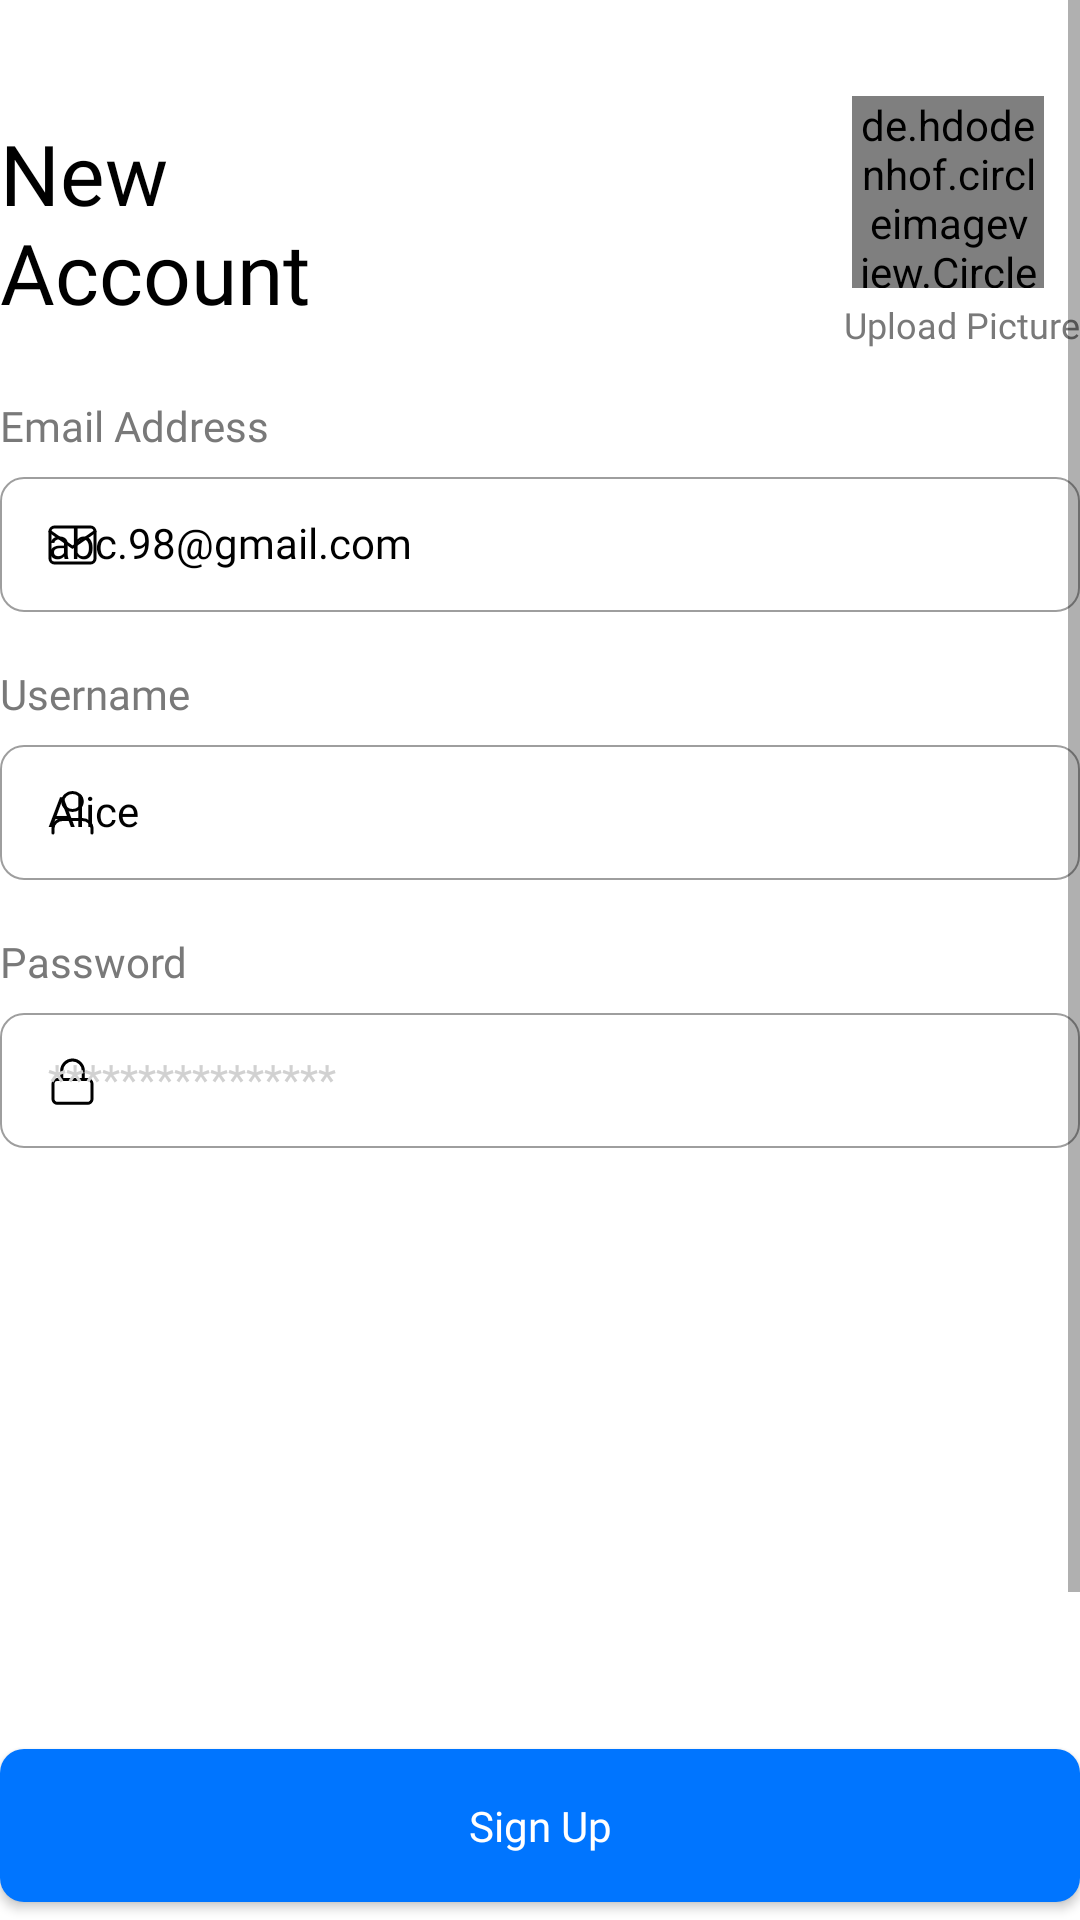

The Android layout XML behind this screen, and the referenced resources:
<!-- AndroidManifest.xml: application theme Theme.Redjohn001 -->
<!-- res/layout/fragment_new_account.xml -->
<?xml version="1.0" encoding="utf-8"?>
<androidx.constraintlayout.widget.ConstraintLayout xmlns:android="http://schemas.android.com/apk/res/android"
    xmlns:app="http://schemas.android.com/apk/res-auto"
    xmlns:tools="http://schemas.android.com/tools"
    android:layout_width="match_parent"
    android:layout_height="match_parent"
    android:background="@color/white"
    tools:context=".NewAccountFragment">

    <ScrollView
        android:layout_width="match_parent"
        android:layout_height="0dp"
        android:layout_marginBottom="16dp"
        android:fillViewport="true"
        app:layout_constraintBottom_toTopOf="@id/send_code_button"
        app:layout_constraintEnd_toEndOf="parent"
        app:layout_constraintStart_toStartOf="parent"
        app:layout_constraintTop_toTopOf="parent">

        <LinearLayout
            android:layout_width="match_parent"
            android:layout_height="wrap_content"
            android:layout_marginTop="32dp"
            android:layout_marginBottom="16dp"
            android:orientation="vertical">

            <RelativeLayout
                android:layout_width="match_parent"
                android:layout_height="wrap_content">

                <TextView
                    android:layout_width="wrap_content"
                    android:layout_height="wrap_content"
                    android:layout_centerVertical="true"
                    android:text="@string/new_naccount"
                    android:textAppearance="@style/bold_text"
                    android:textColor="@color/black"
                    android:textSize="28sp" />

                <de.hdodenhof.circleimageview.CircleImageView
                    android:id="@+id/upload_picture_circular_img"
                    android:layout_width="64dp"
                    android:layout_height="64dp"
                    android:layout_alignParentEnd="true"
                    android:layout_marginEnd="12dp"
                    android:layout_marginBottom="4dp"
                    android:src="@drawable/upload_cam" />

                <TextView
                    android:layout_width="wrap_content"
                    android:layout_height="wrap_content"
                    android:layout_below="@id/upload_picture_circular_img"
                    android:layout_alignParentEnd="true"
                    android:fontFamily="@font/inter_bold"
                    android:text="Upload Picture"
                    android:textColor="@color/color_secondary_text"
                    android:textSize="12sp" />
            </RelativeLayout>

            <TextView
                android:layout_width="wrap_content"
                android:layout_height="wrap_content"
                android:layout_marginTop="16dp"
                android:fontFamily="@font/inter_bold"
                android:text="@string/email_address"
                android:textColor="@color/color_secondary_text"
                android:textSize="14sp" />

            <com.google.android.material.textfield.TextInputLayout
                android:id="@+id/email_txt_inp_layout"
                style="@style/txt_inp_layout_style"
                android:layout_width="match_parent"
                android:layout_height="wrap_content"
                android:hint="@string/email_hint"
                android:textColorHint="@color/black"
                app:startIconDrawable="@drawable/ic_mail_icon"
                app:startIconTint="@color/black">

                <com.google.android.material.textfield.TextInputEditText
                    android:id="@+id/email_edt"
                    android:layout_width="match_parent"
                    android:layout_height="wrap_content"
                    android:inputType="textEmailAddress"
                    android:textAppearance="@style/txt_inp_edt_style" />
            </com.google.android.material.textfield.TextInputLayout>

            <TextView
                android:layout_width="wrap_content"
                android:layout_height="wrap_content"
                android:layout_marginTop="16dp"
                android:fontFamily="@font/inter_bold"
                android:text="@string/username"
                android:textColor="@color/color_secondary_text"
                android:textSize="14sp" />

            <com.google.android.material.textfield.TextInputLayout
                android:id="@+id/username_txt_inp_layout"
                style="@style/txt_inp_layout_style"
                android:layout_width="match_parent"
                android:layout_height="wrap_content"
                android:hint="@string/alice"
                android:textColorHint="@color/black"
                app:startIconDrawable="@drawable/ic_person_icon"
                app:startIconTint="@color/black">

                <com.google.android.material.textfield.TextInputEditText
                    android:id="@+id/username_edt"
                    android:layout_width="match_parent"
                    android:layout_height="wrap_content"
                    android:inputType="text"
                    android:textAppearance="@style/txt_inp_edt_style" />
            </com.google.android.material.textfield.TextInputLayout>

            <TextView
                android:layout_width="wrap_content"
                android:layout_height="wrap_content"
                android:layout_marginTop="16dp"
                android:fontFamily="@font/inter_bold"
                android:text="@string/password"
                android:textColor="@color/color_secondary_text"
                android:textSize="14sp" />

            <com.google.android.material.textfield.TextInputLayout
                android:id="@+id/pwd_txt_inp_layout"
                style="@style/txt_inp_layout_style"
                android:layout_width="match_parent"
                android:layout_height="wrap_content"
                android:layout_marginBottom="48dp"
                android:hint="@string/password_hint"
                android:textColorHint="@color/new_pwd_hint_color"
                app:startIconDrawable="@drawable/ic_lock_icon"
                app:startIconTint="@color/black">

                <com.google.android.material.textfield.TextInputEditText
                    android:id="@+id/pwd_edt"
                    android:layout_width="match_parent"
                    android:layout_height="wrap_content"
                    android:inputType="textPassword"
                    android:textAppearance="@style/txt_inp_edt_style" />
            </com.google.android.material.textfield.TextInputLayout>

        </LinearLayout>

    </ScrollView>

    <com.google.android.material.button.MaterialButton
        android:id="@+id/send_code_button"
        android:layout_width="match_parent"
        android:layout_height="wrap_content"
        android:layout_alignParentBottom="true"
        android:paddingTop="16dp"
        android:paddingBottom="16dp"
        android:text="@string/sign_up"
        android:textAllCaps="false"
        android:textAppearance="@style/medium_text"
        app:cornerRadius="8dp"
        app:layout_constraintBottom_toBottomOf="parent"
        app:layout_constraintEnd_toEndOf="parent"
        app:layout_constraintStart_toStartOf="parent" />

</androidx.constraintlayout.widget.ConstraintLayout>
<!-- resources referenced by this layout -->
<resources>
  <color name="black">#FF000000</color>
  <color name="color_secondary_text">#797979</color>
  <color name="new_pwd_hint_color">#D1D1D1</color>
  <color name="white">#FFFFFFFF</color>
  <!-- drawable ic_mail_icon (drawable) -->
  <vector xmlns:android="http://schemas.android.com/apk/res/android"
      android:width="17dp"
      android:height="14dp"
      android:viewportWidth="17"
      android:viewportHeight="14">
      <path
          android:fillColor="#00000000"
          android:pathData="M2.5,1H14.5C15.325,1 16,1.675 16,2.5V11.5C16,12.325 15.325,13 14.5,13H2.5C1.675,13 1,12.325 1,11.5V2.5C1,1.675 1.675,1 2.5,1Z"
          android:strokeWidth="1"
          android:strokeColor="#000000"
          android:strokeLineCap="round"
          android:strokeLineJoin="round" />
      <path
          android:fillColor="#00000000"
          android:pathData="M16,2.4999L8.5,7.7499L1,2.4999"
          android:strokeWidth="1"
          android:strokeColor="#000000"
          android:strokeLineCap="round"
          android:strokeLineJoin="round" />
  </vector>
  <string name="alice">Alice</string>
  <string name="email_address">Email Address</string>
  <string name="email_hint">abc.98@gmail.com</string>
  <string name="new_naccount">New\nAccount</string>
  <string name="password">Password</string>
  <string name="password_hint">****************</string>
  <string name="sign_up">Sign Up</string>
  <string name="username">Username</string>
  <style name="bold_text" parent="TextAppearance.AppCompat">
          <item name="android:textSize">28sp</item>
          <item name="android:fontFamily">@font/inter_bold</item>
      </style>
  <style name="medium_text" parent="TextAppearance.AppCompat">
          <item name="android:textSize">14sp</item>
          <item name="android:fontFamily">@font/inter_medium</item>
      </style>
  <style name="txt_inp_edt_style" parent="TextAppearance.AppCompat">
          <item name="android:textSize">14sp</item>
          <item name="android:fontFamily">@font/inter_medium</item>
          <item name="android:textColor">@color/black</item>
      </style>
  <style name="txt_inp_layout_style" parent="Widget.MaterialComponents.TextInputLayout.OutlinedBox.Dense">
          <item name="boxCornerRadiusBottomEnd">8dp</item>
          <item name="boxCornerRadiusBottomStart">8dp</item>
          <item name="boxCornerRadiusTopEnd">8dp</item>
          <item name="boxCornerRadiusTopStart">8dp</item>
          <item name="hintTextAppearance">@style/medium_text</item>
          <item name="android:textAppearance">@style/medium_text</item>
          <item name="boxBackgroundMode">outline</item>
          <item name="boxStrokeWidth">0.5dp</item>
      </style>
  <style name="Theme.Redjohn001" parent="Theme.MaterialComponents.Light.NoActionBar.Bridge">
          
          <item name="colorPrimary">@color/primary_blue</item>
          <item name="colorPrimaryVariant">@color/primary_blue</item>
          <item name="colorOnPrimary">@color/white</item>
          
          <item name="colorSecondary">@color/teal_200</item>
          <item name="colorSecondaryVariant">@color/teal_700</item>
          <item name="colorOnSecondary">@color/black</item>
          
          <item name="android:statusBarColor" tools:targetApi="l">?attr/colorPrimaryVariant</item>
          
          <item name="android:listPreferredItemHeightSmall">64dp</item>
      </style>
  <color name="primary_blue">#0075FF</color>
  <color name="teal_200">#FF03DAC5</color>
  <color name="teal_700">#FF018786</color>
</resources>
